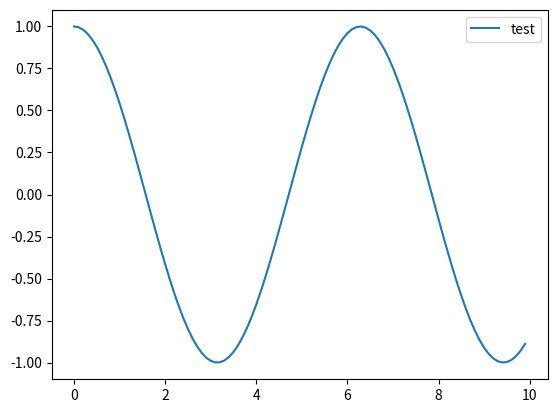

Reproduce this figure in Python.
import matplotlib.pyplot as plt
import numpy as np
import math

x = np.arange(0, 10, 0.1)
y = np.cos(x)
print(y)
plt.plot(x, y, label='test')
plt.legend()
# plt.show()
plt.savefig("1.png")